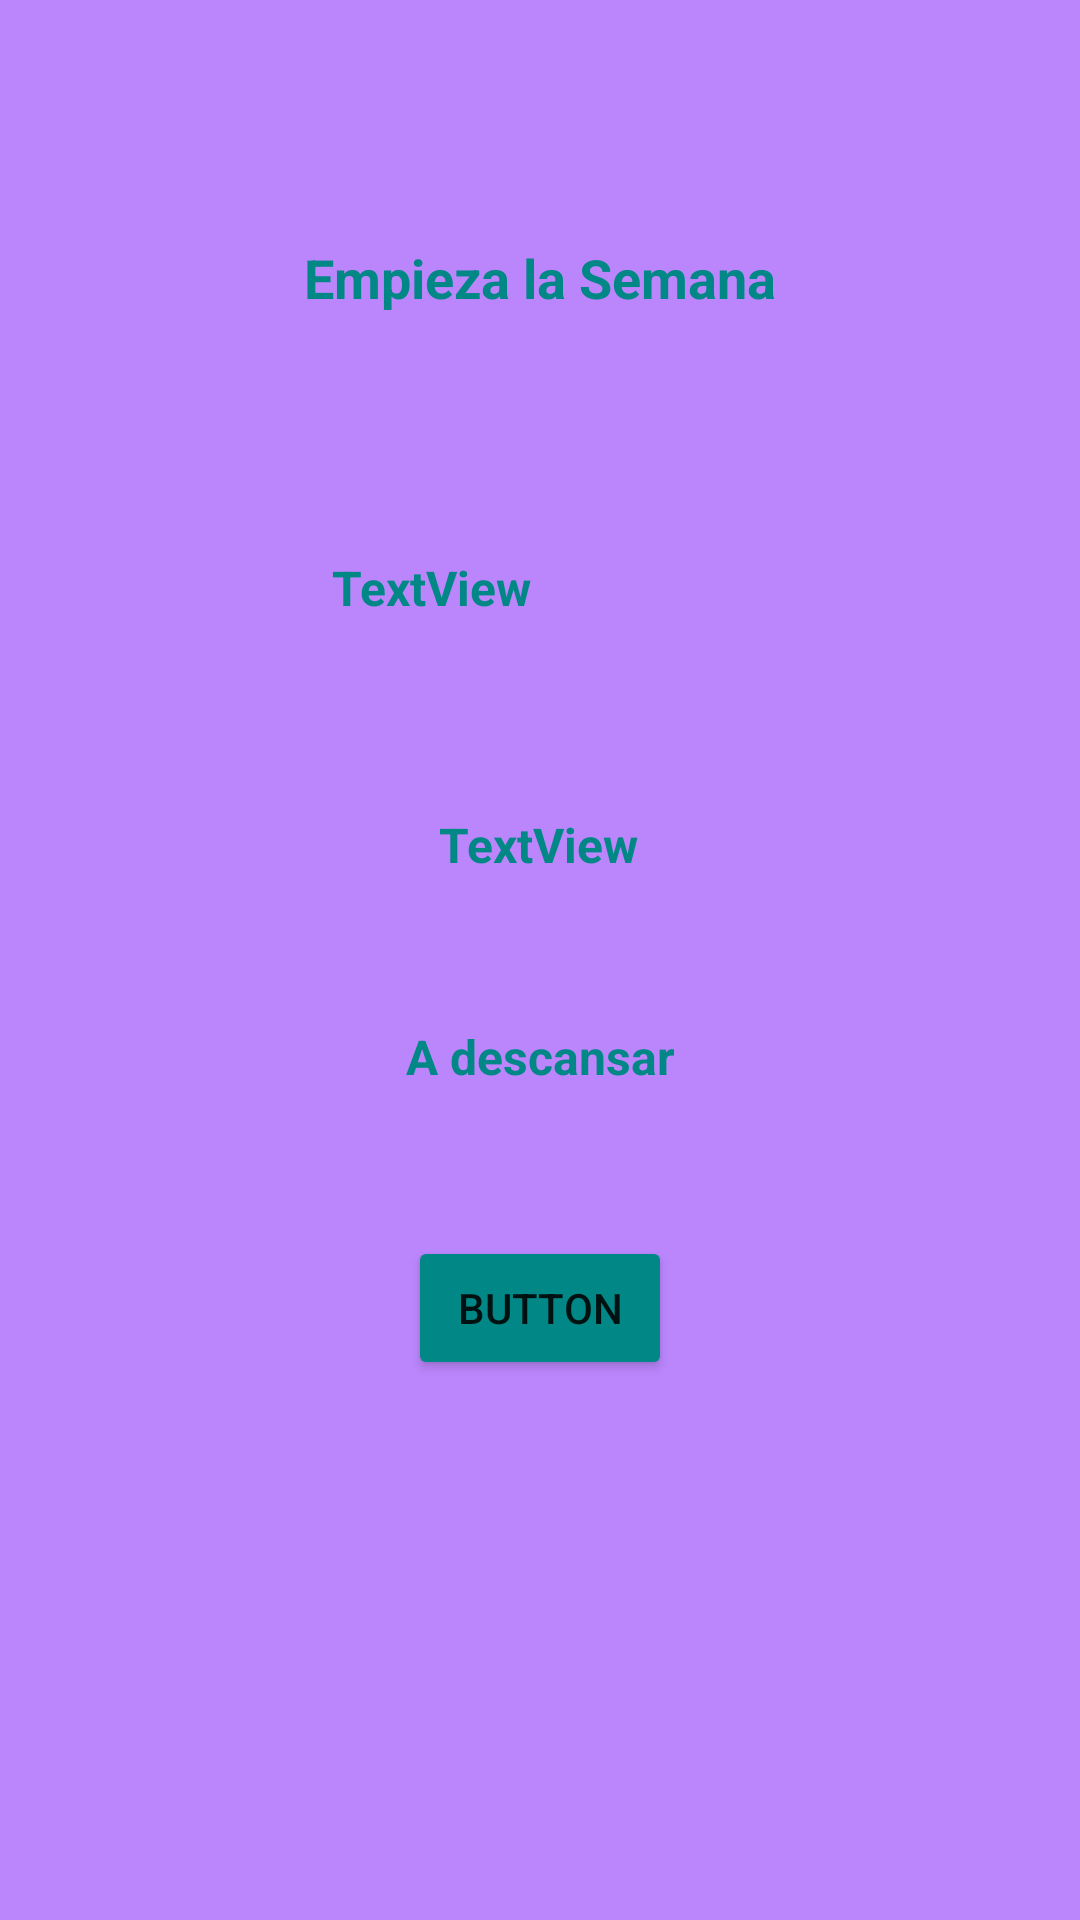

Reconstruct the res/layout file that produces this screen, plus the resources it refers to.
<!-- AndroidManifest.xml: application theme Theme.Practica_semana_16 -->
<!-- res/layout/activity_ejemplo_while.xml -->
<?xml version="1.0" encoding="utf-8"?>
<androidx.constraintlayout.widget.ConstraintLayout xmlns:android="http://schemas.android.com/apk/res/android"
    xmlns:app="http://schemas.android.com/apk/res-auto"
    xmlns:tools="http://schemas.android.com/tools"
    android:layout_width="match_parent"
    android:layout_height="match_parent"
    android:background="@color/purple_200"
    tools:context=".Ejemplo_While">

    <TextView
        android:id="@+id/tvResu"
        android:layout_width="138dp"
        android:layout_height="47dp"
        android:text="TextView"
        android:textColor="@color/teal_700"
        android:textSize="16sp"
        android:textStyle="bold"
        app:layout_constraintBottom_toBottomOf="parent"
        app:layout_constraintEnd_toEndOf="parent"
        app:layout_constraintHorizontal_bias="0.498"
        app:layout_constraintStart_toStartOf="parent"
        app:layout_constraintTop_toTopOf="parent"
        app:layout_constraintVertical_bias="0.312" />

    <Button
        android:id="@+id/btWhile"
        android:layout_width="wrap_content"
        android:layout_height="wrap_content"
        android:text="Button"
        app:backgroundTint="@color/teal_700"
        app:layout_constraintBottom_toBottomOf="parent"
        app:layout_constraintEnd_toEndOf="parent"
        app:layout_constraintStart_toStartOf="parent"
        app:layout_constraintTop_toBottomOf="@+id/tvResu" />

    <TextView
        android:id="@+id/textView2"
        android:layout_width="wrap_content"
        android:layout_height="wrap_content"
        android:text="Empieza la Semana"
        android:textColor="@color/teal_700"
        android:textSize="18sp"
        android:textStyle="bold"
        app:layout_constraintBottom_toTopOf="@+id/tvResu"
        app:layout_constraintEnd_toEndOf="parent"
        app:layout_constraintStart_toStartOf="parent"
        app:layout_constraintTop_toTopOf="parent" />

    <TextView
        android:id="@+id/tvResu2"
        android:layout_width="wrap_content"
        android:layout_height="wrap_content"
        android:text="TextView"
        android:textColor="@color/teal_700"
        android:textSize="16sp"
        android:textStyle="bold"
        app:layout_constraintBottom_toTopOf="@+id/btWhile"
        app:layout_constraintEnd_toEndOf="parent"
        app:layout_constraintHorizontal_bias="0.498"
        app:layout_constraintStart_toStartOf="parent"
        app:layout_constraintTop_toBottomOf="@+id/tvResu"
        app:layout_constraintVertical_bias="0.244" />

    <TextView
        android:id="@+id/textView4"
        android:layout_width="wrap_content"
        android:layout_height="wrap_content"
        android:text="A descansar"
        android:textColor="@color/teal_700"
        android:textSize="16sp"
        android:textStyle="bold"
        app:layout_constraintBottom_toTopOf="@+id/btWhile"
        app:layout_constraintEnd_toEndOf="parent"
        app:layout_constraintStart_toStartOf="parent"
        app:layout_constraintTop_toBottomOf="@+id/tvResu2" />
</androidx.constraintlayout.widget.ConstraintLayout>
<!-- resources referenced by this layout -->
<resources>
  <style name="Theme.Practica_semana_16" parent="Theme.MaterialComponents.DayNight.DarkActionBar">
          
          <item name="colorPrimary">@color/purple_500</item>
          <item name="colorPrimaryVariant">@color/purple_700</item>
          <item name="colorOnPrimary">@color/white</item>
          
          <item name="colorSecondary">@color/teal_200</item>
          <item name="colorSecondaryVariant">@color/teal_700</item>
          <item name="colorOnSecondary">@color/black</item>
          
          <item name="android:statusBarColor" tools:targetApi="l">?attr/colorPrimaryVariant</item>
          
      </style>
  <!-- not gathered from this repository: default colours our renderer supplied (Android Studio template values) -->
  <color name="purple_200">#FFBB86FC</color>
  <color name="purple_500">#FF6200EE</color>
  <color name="purple_700">#FF3700B3</color>
  <color name="teal_200">#FF03DAC5</color>
  <color name="teal_700">#FF018786</color>
  <color name="black">#FF000000</color>
  <color name="white">#FFFFFFFF</color>
</resources>
